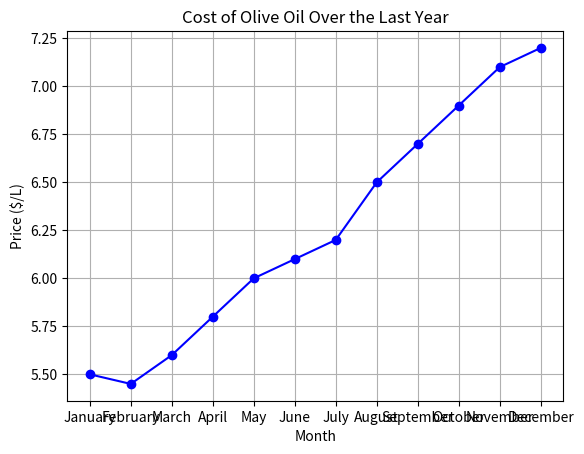

Generate this figure with matplotlib:
# What are third-party packages?
'''
Pre-Built tools created by developers outside of the official Python Library
Libraries and Packages can be used interchangeable to cause confusion.

Library -> umbrella term for any collection of reusable code.

A library can be a:
- single module (Requests)
- structured package (Flask, Pandas)

Package refers to organisation of the code. A package
- Is a directory containing one or more Python Modules?
- Includes the __init__.py file to signal a package
- Can itself be part of a larger library

pip -> default Python's package installer -> making it easy to
download, install, upgrade, or uninstall third-party packages

Python Package Index (PyPI)
'''

# Commands
# pip install, 
# pip install --upgrade
# pip uninstall
# pip list


import matplotlib.pyplot as plt
#print("Matplotlib version:", plt.__version__)

# Storing data as two separate lists
months = [
    "January", "February", "March", "April", "May", "June",
    "July", "August", "September", "October", "November", "December"
]

prices = [
    5.50, 5.45, 5.60, 5.80, 6.00, 6.10,
    6.20, 6.50, 6.70, 6.90, 7.10, 7.20
]

plt.plot(months, prices, marker='o', linestyle = '-', color = 'b')
plt.title("Cost of Olive Oil Over the Last Year")
plt.xlabel("Month")
plt.ylabel("Price ($/L)")
plt.grid(True)

# Display the final plot
plt.show()
